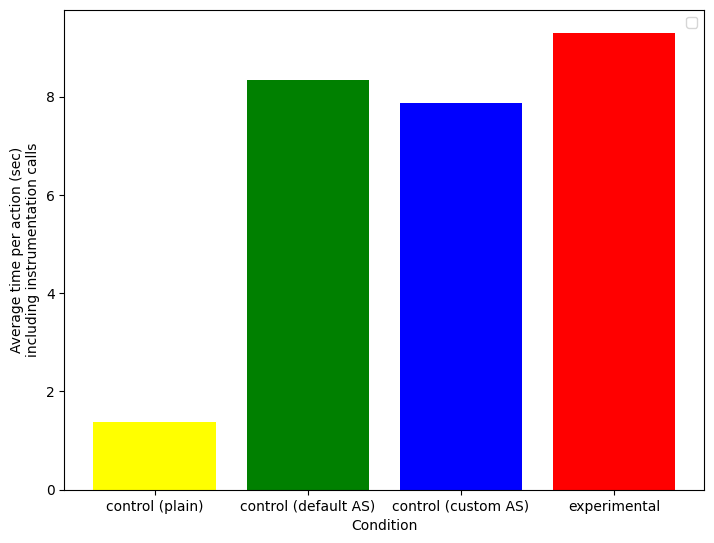

The data file committed next to this chart (first rows):
Condition; Average; Standard deviation; Median; N
plain; 1.385; 0.039; 1.384; 49
experimental; 9.301; 1.276; 8.992; 49
control-customactionselection; 7.867; 1.928; 7.319; 49
control-defaultactionselection; 8.341; 3.549; 7.328; 49
